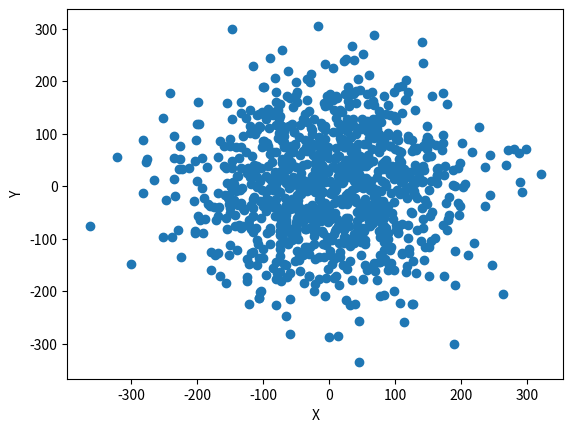

Here is the Python script that generated this plot: (Note: this script raises an exception after producing the figure.)
from pathlib import Path

import numpy as np
from matplotlib import pyplot as plt
from scipy import stats


def plot_colliders(n=1000, plot_dir='plots'):
    plot_dir = Path(plot_dir)
    xs = np.round(100 * stats.norm().rvs(n))
    ys = np.round(100 * stats.norm().rvs(n))
    zs = xs + ys
    plt.scatter(xs, ys)
    plt.xlabel('X')
    plt.ylabel('Y')
    plt.savefig(plot_dir / 'collider.png')
    plt.close()
    plt.scatter(xs, ys, c=zs)
    plt.xlabel('X')
    plt.ylabel('Y')
    plt.savefig(plot_dir / 'collider_colors.png')


if __name__ == '__main__':
    plot_colliders()
